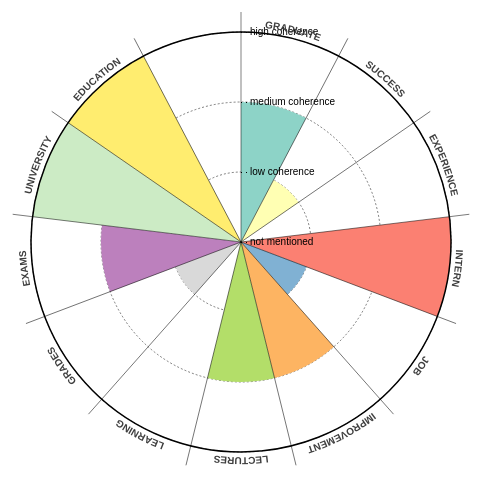
D3 v3 page, settled after 360 driven frames (6 s of simulated time); the page loaded 1 data file(s).



var width = 960,
    height = 500,
    barHeight = height / 2 - 40;

// var formatNumber = d3.format("s");

var color = d3.scale.ordinal()
    .range(["#8dd3c7","#ffffb3","#bebada","#fb8072","#80b1d3","#fdb462","#b3de69","#fccde5","#d9d9d9","#bc80bd","#ccebc5","#ffed6f"]);

var svg = d3.select('body').append("svg")
    .attr("width", width)
    .attr("height", height)
  .append("g")
    .attr("transform", "translate(" + width/2 + "," + height/2 + ")");

d3.csv("data.csv", function(error, data) {

  // data.sort(function(a,b) { return b.value - a.value; });

  var extent = d3.extent(data, function(d) { return d.value; });
  var barScale = d3.scale.linear()
      .domain(extent)
      .range([0, barHeight]);

  var keys = data.map(function(d,i) { return d.name; });
  var numBars = keys.length;

  var x = d3.scale.linear()
      .domain(extent)
      .range([0, -barHeight]);

  var axisLabels = ["not mentioned", "low coherence", "medium coherence", "high coherence"];

  var xAxis = d3.svg.axis()
      .scale(x)
      .ticks(3)
      .tickFormat(function(d, i){return axisLabels[i]})
      .orient("right"); 
      
  var circles = svg.selectAll("circle")
          .data(x.ticks(3))
        .enter().append("circle")
          .attr("r", function(d) {return barScale(d);})
          .style("fill", "none")
          .style("stroke", "black")
          .style("stroke-dasharray", "2,2")
          .style("stroke-width",".5px");

  var arc = d3.svg.arc()
      .startAngle(function(d,i) { return (i * 2 * Math.PI) / numBars; })
      .endAngle(function(d,i) { return ((i + 1) * 2 * Math.PI) / numBars; })
      .innerRadius(0);
  
  var segments = svg.selectAll("path")
          .data(data)
        .enter().append("path")
          .each(function(d) { d.outerRadius = 0; })
          .style("fill", function (d) { return color(d.name); })
          .attr("d", arc);

  segments.transition().ease("elastic").duration(1000).delay(function(d,i) {return (25-i)*100;})
          .attrTween("d", function(d,index) {
            var i = d3.interpolate(d.outerRadius, barScale(+d.value));
            return function(t) { d.outerRadius = i(t); return arc(d,index); };
          });

  svg.append("circle")
      .attr("r", barHeight)
      .classed("outer", true)
      .style("fill", "none")
      .style("stroke", "black")
      .style("stroke-width","1.5px");

  var lines = svg.selectAll("line")
      .data(keys)
    .enter().append("line")
      .attr("y2", -barHeight - 20)
      .style("stroke", "black")
      .style("stroke-width",".5px")
      .attr("transform", function(d, i) { return "rotate(" + (i * 360 / numBars) + ")"; });

  svg.append("g")
    .attr("class", "x axis")
    .call(xAxis);

  // Labels
  var labelRadius = barHeight * 1.025;

  var labels = svg.append("g")
      .classed("labels", true);

  labels.append("def")
        .append("path")
        .attr("id", "label-path")
        .attr("d", "m0 " + -labelRadius + " a" + labelRadius + " " + labelRadius + " 0 1,1 -0.01 0");

  labels.selectAll("text")
        .data(keys)
      .enter().append("text")
        .style("text-anchor", "middle")
        .style("font-weight","bold")
        .style("fill", function(d, i) {return "#3e3e3e";})
        .append("textPath")
        .attr("xlink:href", "#label-path")
        .attr("startOffset", function(d, i) {return i * 100 / numBars + 50 / numBars + '%';})
        .text(function(d) {return d.toUpperCase(); });

});



### data: data.csv
name, value
graduate, 0.03
success, 0.02
experience, 0.01
intern, 0.04
job, 0.02
improvement, 0.03
lectures, 0.03
learning, 0.01
grades, 0.02
exams, 0.03
university, 0.04
education, 0.04